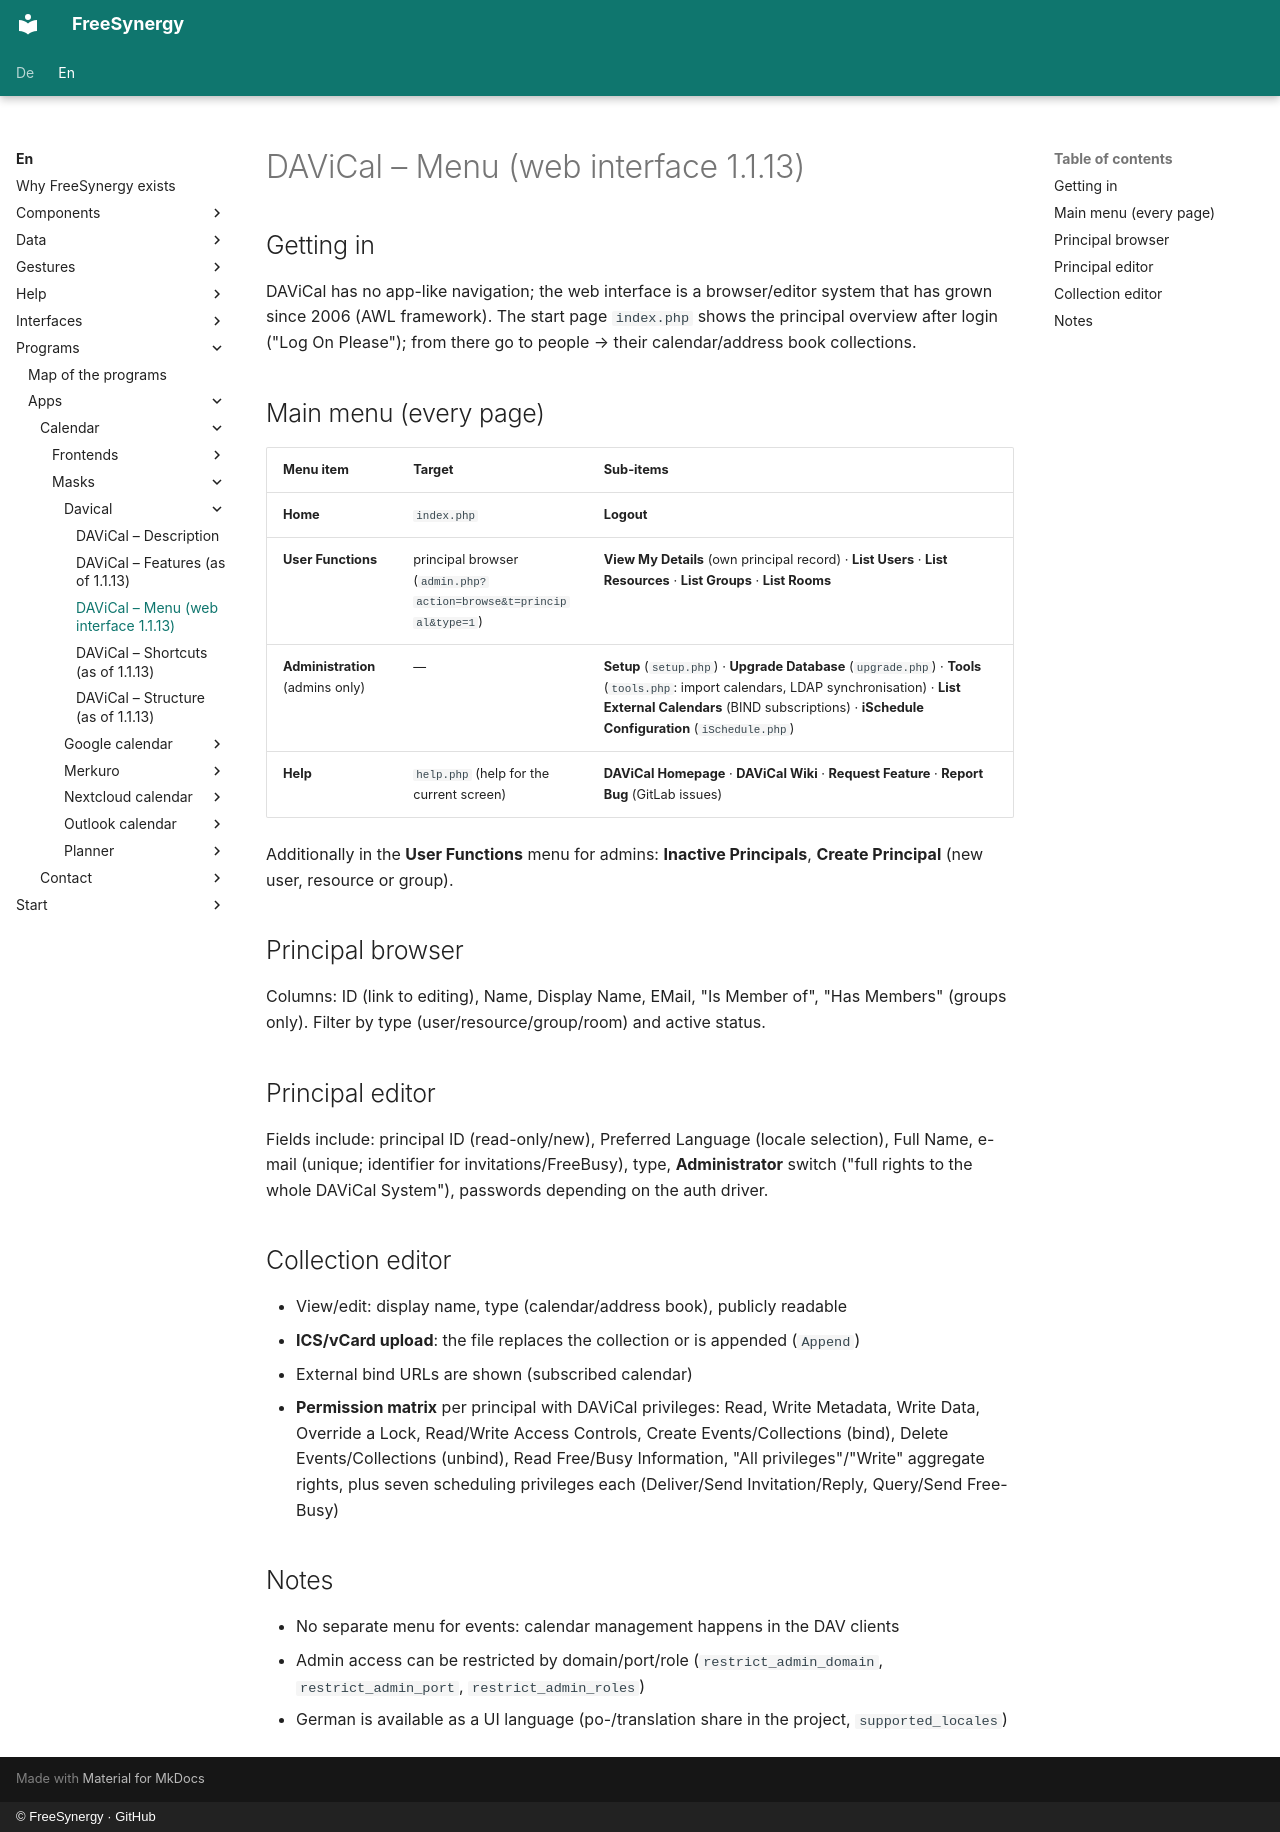

repository: FreeSynergy/fs-documentation · page: en/programs/apps/calendar/masks/davical/menu/index.html · generator: mkdocs · copyright: © FreeSynergy · GitHub

# DAViCal – Menu (web interface 1.1.13)

## Getting in

DAViCal has no app-like navigation; the web interface is a browser/editor system that has grown since 2006 (AWL framework). The start page `index.php` shows the principal overview after login ("Log On Please"); from there go to people → their calendar/address book collections.

## Main menu (every page)

| Menu item | Target | Sub-items |
|-----------|--------|-----------|
| **Home** | `index.php` | **Logout** |
| **User Functions** | principal browser (`admin.php?action=browse&t=principal&type=1`) | **View My Details** (own principal record) · **List Users** · **List Resources** · **List Groups** · **List Rooms** |
| **Administration** (admins only) | — | **Setup** (`setup.php`) · **Upgrade Database** (`upgrade.php`) · **Tools** (`tools.php`: import calendars, LDAP synchronisation) · **List External Calendars** (BIND subscriptions) · **iSchedule Configuration** (`iSchedule.php`) |
| **Help** | `help.php` (help for the current screen) | **DAViCal Homepage** · **DAViCal Wiki** · **Request Feature** · **Report Bug** (GitLab issues) |

Additionally in the **User Functions** menu for admins: **Inactive Principals**, **Create Principal** (new user, resource or group).

## Principal browser

Columns: ID (link to editing), Name, Display Name, EMail, "Is Member of", "Has Members" (groups only). Filter by type (user/resource/group/room) and active status.

## Principal editor

Fields include: principal ID (read-only/new), Preferred Language (locale selection), Full Name, e-mail (unique; identifier for invitations/FreeBusy), type, **Administrator** switch ("full rights to the whole DAViCal System"), passwords depending on the auth driver.

## Collection editor

- View/edit: display name, type (calendar/address book), publicly readable
- **ICS/vCard upload**: the file replaces the collection or is appended (`Append`)
- External bind URLs are shown (subscribed calendar)
- **Permission matrix** per principal with DAViCal privileges: Read, Write Metadata, Write Data, Override a Lock, Read/Write Access Controls, Create Events/Collections (bind), Delete Events/Collections (unbind), Read Free/Busy Information, "All privileges"/"Write" aggregate rights, plus seven scheduling privileges each (Deliver/Send Invitation/Reply, Query/Send Free-Busy)

## Notes

- No separate menu for events: calendar management happens in the DAV clients
- Admin access can be restricted by domain/port/role (`restrict_admin_domain`, `restrict_admin_port`, `restrict_admin_roles`)
- German is available as a UI language (po-/translation share in the project, `supported_locales`)
